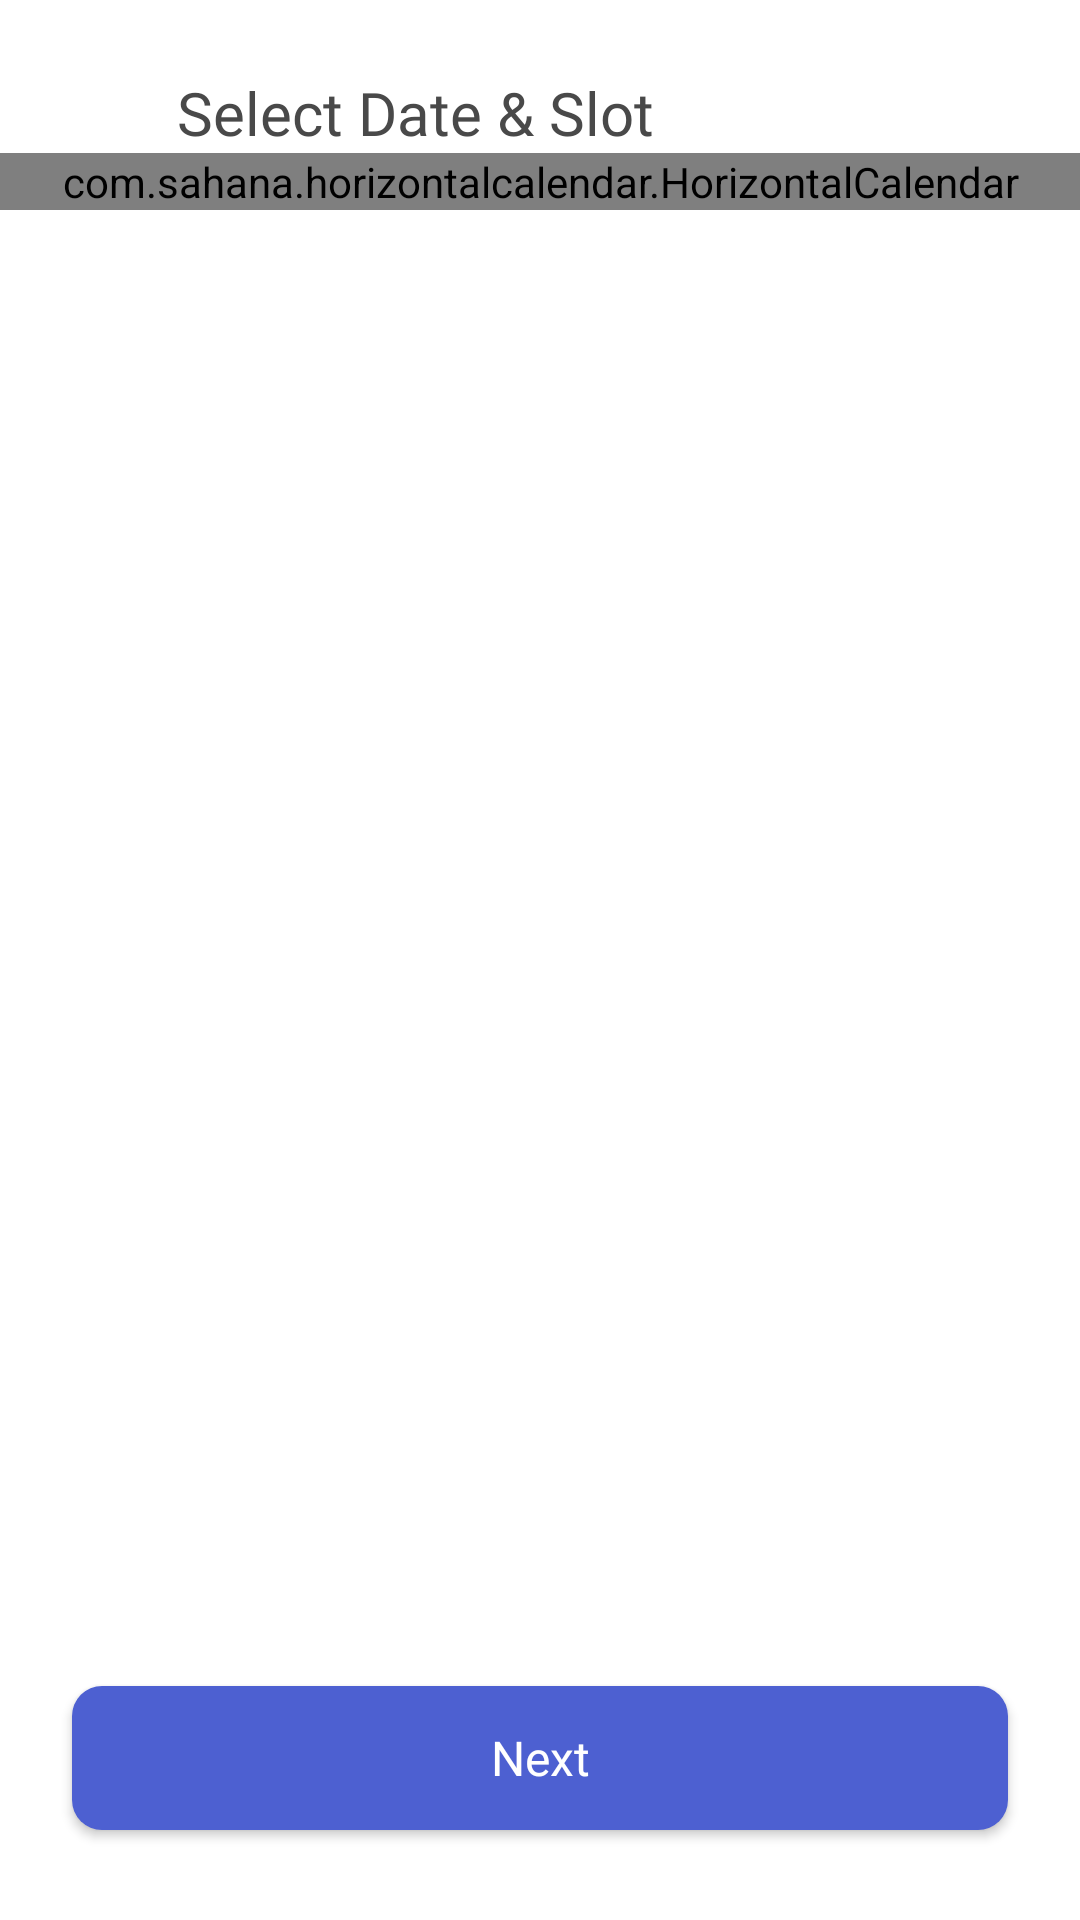

Produce the Android XML layout that renders to this screen, including the resource entries it uses.
<!-- AndroidManifest.xml: application theme Theme.CoWorking -->
<!-- res/layout/fragment_select_date_and_slot.xml -->
<?xml version="1.0" encoding="utf-8"?>
<androidx.constraintlayout.widget.ConstraintLayout xmlns:android="http://schemas.android.com/apk/res/android"
    xmlns:tools="http://schemas.android.com/tools"
    android:layout_width="match_parent"
    android:layout_height="match_parent"
    android:background="@color/white"
    xmlns:app="http://schemas.android.com/apk/res-auto"
    tools:context=".ui.fragments.SelectDateAndSlotFragment">

    <LinearLayout
        android:id="@+id/llToolBar"
        android:layout_width="match_parent"
        android:layout_height="wrap_content"
        android:layout_marginTop="@dimen/dimen_24"
        android:orientation="horizontal"
        app:layout_constraintLeft_toLeftOf="parent"
        app:layout_constraintRight_toRightOf="parent"
        app:layout_constraintTop_toTopOf="parent">

        <ImageView
            android:id="@+id/ivBack"
            android:layout_width="wrap_content"
            android:layout_height="wrap_content"
            android:layout_gravity="center_vertical"
            android:layout_marginStart="@dimen/dimen_24"
            android:padding="@dimen/dimen_10"
            android:src="@drawable/ic_arrow_left" />

        <TextView
            android:layout_width="wrap_content"
            android:layout_height="wrap_content"
            android:layout_gravity="center_vertical"
            android:layout_marginStart="@dimen/dimen_15"
            android:fontFamily="@font/poppins_medium"
            android:text="@string/select_date_slot"
            android:textColor="@color/primary_text_color"
            android:textSize="@dimen/size_20" />

    </LinearLayout>

    <com.sahana.horizontalcalendar.HorizontalCalendar
        android:id="@+id/horizontalCalendar"
        android:layout_width="match_parent"
        android:layout_height="wrap_content"
        app:layout_constraintLeft_toLeftOf="parent"
        app:layout_constraintRight_toRightOf="parent"
        app:layout_constraintTop_toBottomOf="@id/llToolBar"
        app:setSelectedBgColor="@color/background_dark_blue"
        app:setSelectedTextColor="@color/white"
        app:setMonthTextSize="@dimen/size_12"
        app:setTextColor="@color/primary_text_color" />

    <androidx.recyclerview.widget.RecyclerView
        android:id="@+id/rvAvailableSlots"
        android:layout_width="match_parent"
        android:layout_height="0dp"
        android:layout_marginHorizontal="@dimen/dimen_20"
        android:layout_marginVertical="@dimen/dimen_15"
        app:layout_constraintTop_toBottomOf="@id/horizontalCalendar"
        app:layout_constraintLeft_toLeftOf="parent"
        app:layout_constraintRight_toRightOf="parent"
        app:layout_constraintBottom_toTopOf="@id/btnNext"/>

    <androidx.appcompat.widget.AppCompatButton
        android:id="@+id/btnNext"
        android:layout_width="match_parent"
        android:layout_height="wrap_content"
        android:layout_marginHorizontal="@dimen/dimen_24"
        android:layout_marginBottom="@dimen/dimen_30"
        android:background="@drawable/dark_blue_background"
        android:fontFamily="@font/poppins_bold"
        android:gravity="center"
        android:text="@string/next"
        android:textAllCaps="false"
        android:textColor="@color/white"
        android:textSize="@dimen/size_16"
        app:layout_constraintBottom_toBottomOf="parent"
        app:layout_constraintLeft_toLeftOf="parent"
        app:layout_constraintRight_toRightOf="parent" />

</androidx.constraintlayout.widget.ConstraintLayout>
<!-- resources referenced by this layout -->
<resources>
  <color name="background_dark_blue">#4D60D1</color>
  <color name="primary_text_color">#494949</color>
  <color name="white">#FFFFFFFF</color>
  <dimen name="dimen_10">10dp</dimen>
  <dimen name="dimen_15">15dp</dimen>
  <dimen name="dimen_20">20dp</dimen>
  <dimen name="dimen_24">24dp</dimen>
  <dimen name="dimen_30">30dp</dimen>
  <dimen name="size_12">12sp</dimen>
  <dimen name="size_16">16sp</dimen>
  <dimen name="size_20">20sp</dimen>
  <!-- drawable dark_blue_background (drawable) -->
  <?xml version="1.0" encoding="utf-8"?>
  <shape xmlns:android="http://schemas.android.com/apk/res/android"
      android:shape="rectangle">
  
      <solid
          android:color="@color/background_dark_blue" />
  
      <corners
          android:radius="@dimen/dimen_10" />
  
  </shape>
  <string name="next">Next</string>
  <string name="select_date_slot">Select Date &amp; Slot</string>
  <style name="Theme.CoWorking" parent="Base.Theme.CoWorking" />
  <style name="Base.Theme.CoWorking" parent="Theme.Material3.DayNight.NoActionBar">
          
          
      </style>
</resources>
